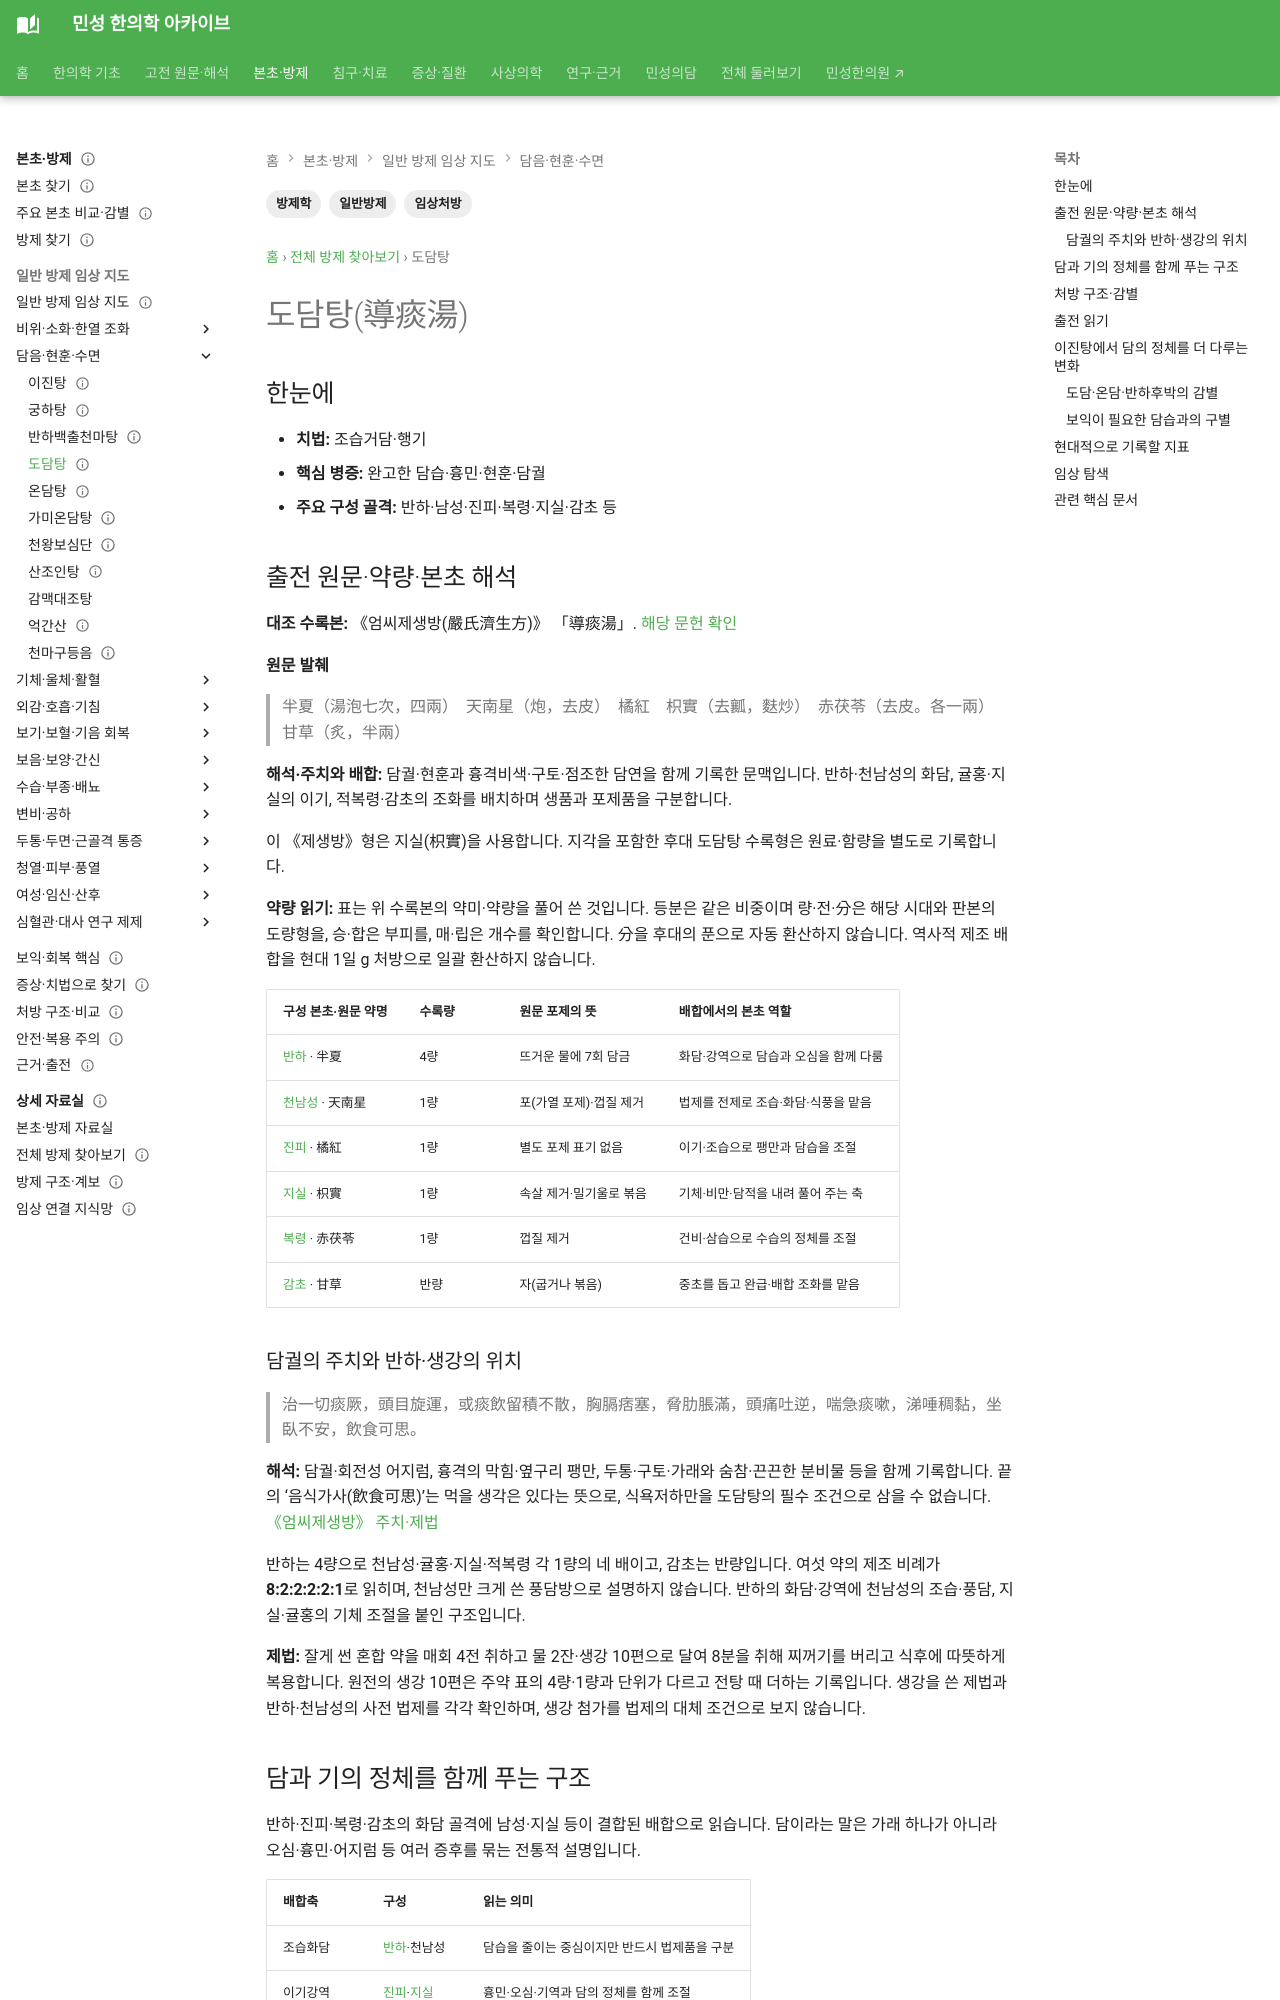

repository: joowon1111/minseong-korean-medicine-wiki · page: formulas/daotan-tang/index.html · generator: mkdocs

---
title: 도담탕(導痰湯)
tags: [방제학, 일반방제, 임상처방]
status: 검토완료
last_reviewed: 2026-08-20
description: 도담탕(導痰湯) — 한약 처방의 구성·치법·병증·본초와 임상 활용을 연결하는 방제 문서입니다.
---
# 도담탕(導痰湯)

## 한눈에
- **치법:** 조습거담·행기
- **핵심 병증:** 완고한 담습·흉민·현훈·담궐
- **주요 구성 골격:** 반하·남성·진피·복령·지실·감초 등

## 처방 구조·감별
『방약합편』은 풍담에 도담탕을 연결한다. 이진탕보다 거담·파기의 성격이 강하고 온담탕은 담울·담열·심번 쪽이다.
